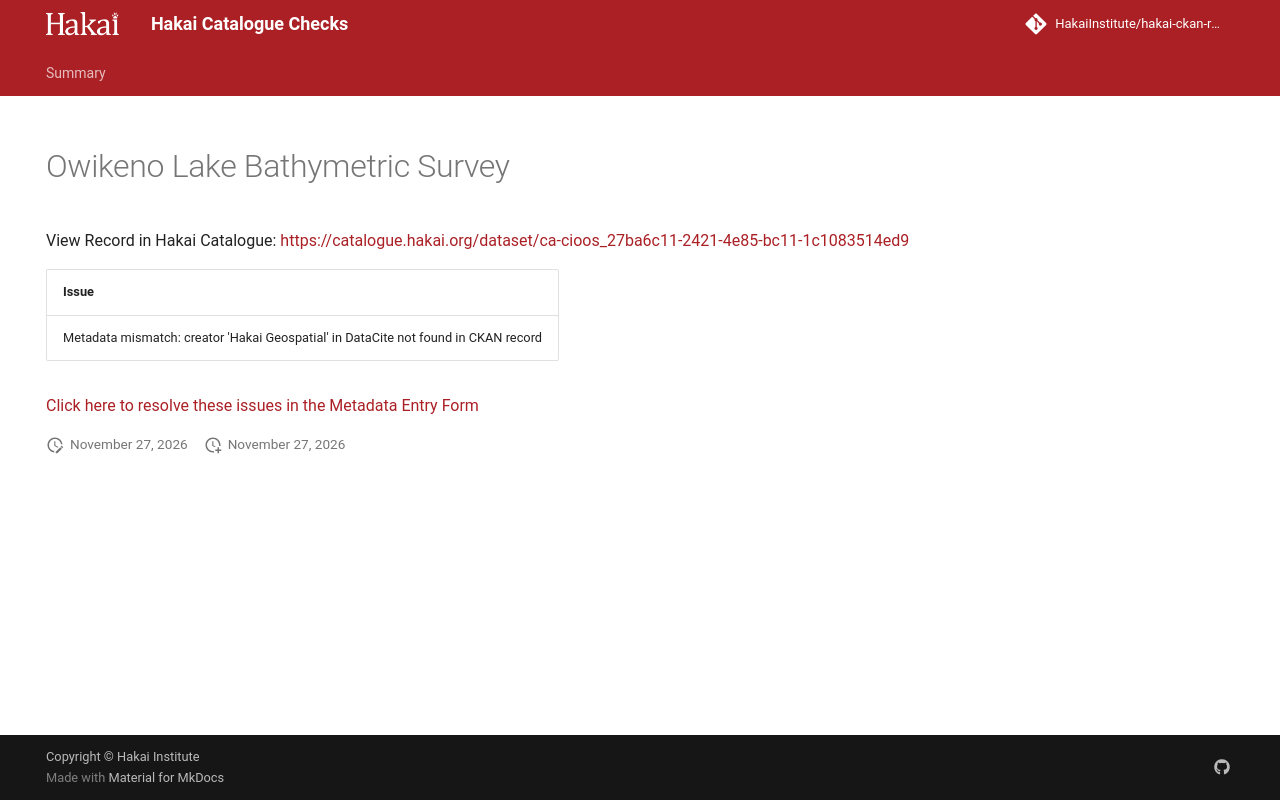

repository: HakaiInstitute/hakai-ckan-records-checks · page: main/records/2fe3bd2a-973e-48db-a599-6d44ca1ef0ad/index.html · generator: mkdocs

---
title: Owikeno Lake Bathymetric Survey
hide:
  - navigation
  - toc
---

# Owikeno Lake Bathymetric Survey

View Record in Hakai Catalogue: <a href="https://catalogue.hakai.org/dataset/ca-cioos_27ba6c11-2421-4e85-bc11-1c1083514ed9" target="_blank">https://catalogue.hakai.org/dataset/ca-cioos_27ba6c11-2421-4e85-bc11-1c1083514ed9</a>

| Issue                                                                              |
|:-----------------------------------------------------------------------------------|
| Metadata mismatch: creator 'Hakai Geospatial' in DataCite not found in CKAN record |


<a href="https://hakaiinstitute.github.io/hakai-metadata-entry-form#/en/hakai/qbqh6DF00XZq8MOpQ3kKkI9GUv43/-MTFqOFB5dmFHWXM5am0" target="_blank">Click here to resolve these issues in the Metadata Entry Form</a>


<script>
   document.addEventListener("DOMContentLoaded", function() {
    var map = L.map('map').setView([51.505, -125.09], 5);
    L.tileLayer('https://tile.openstreetmap.org/{z}/{x}/{y}.png', {
        maxZoom: 19,
        attribution: '&copy; <a href="http://www.openstreetmap.org/copyright">OpenStreetMap</a>'
    }).addTo(map);
    var geojsonFeature = {
        "type": "Feature",
        "properties": {
            "name" : "Owikeno Lake Bathymetric Survey"
        },
        "geometry": {'type': 'Polygon', 'coordinates': [[[-127.22312137, 51.63113942], [-126.67792484, 51.63113942], [-126.67792484, 51.7324654], [-127.22312137, 51.7324654], [-127.22312137, 51.63113942]]]}
    }
    L.geoJSON(geojsonFeature).addTo(map);
   })
</script>
